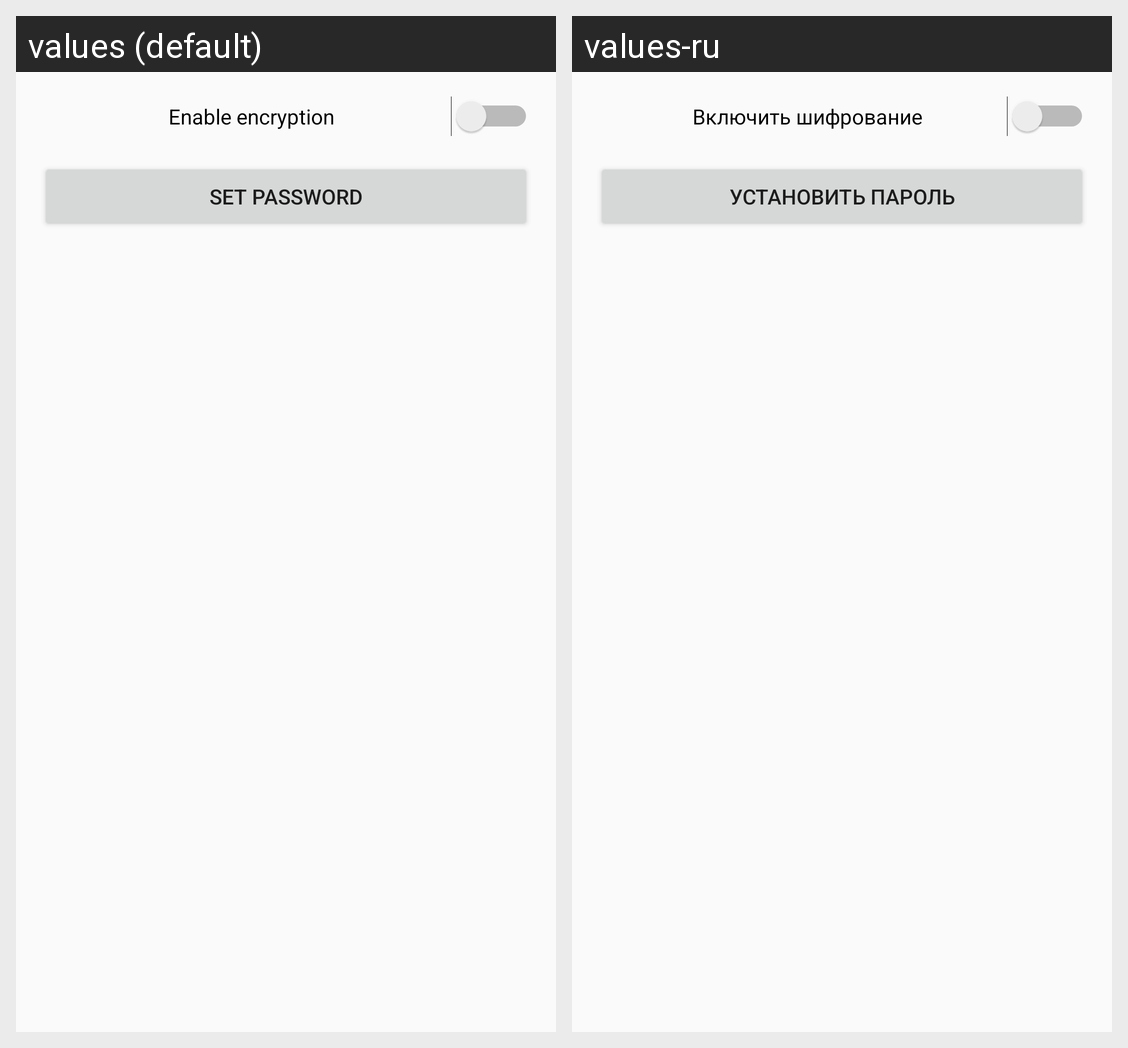

The same Android screen rendered under two of its app's locales, left to right. List the strings drawn on it with the default value and each locale's translation.
Android screen res/layout/activity_security.xml rendered under 2 locales, left to right: values (default), values-ru. Device: Nexus 5 (rendered at 1080×1920; each locale shown at half size, 540×960, under a caption strip naming it); theme AppTheme.
Strings drawn on this screen, with the default value and each locale's value (text and hints the layout hard-codes, and strings that could not be matched under every locale, appear in the picture but are not listed):

pref_title_enable_encryption
  values: Enable encryption
  values-ru: Включить шифрование

pref_title_set_password
  values: Set password
  values-ru: Установить пароль
